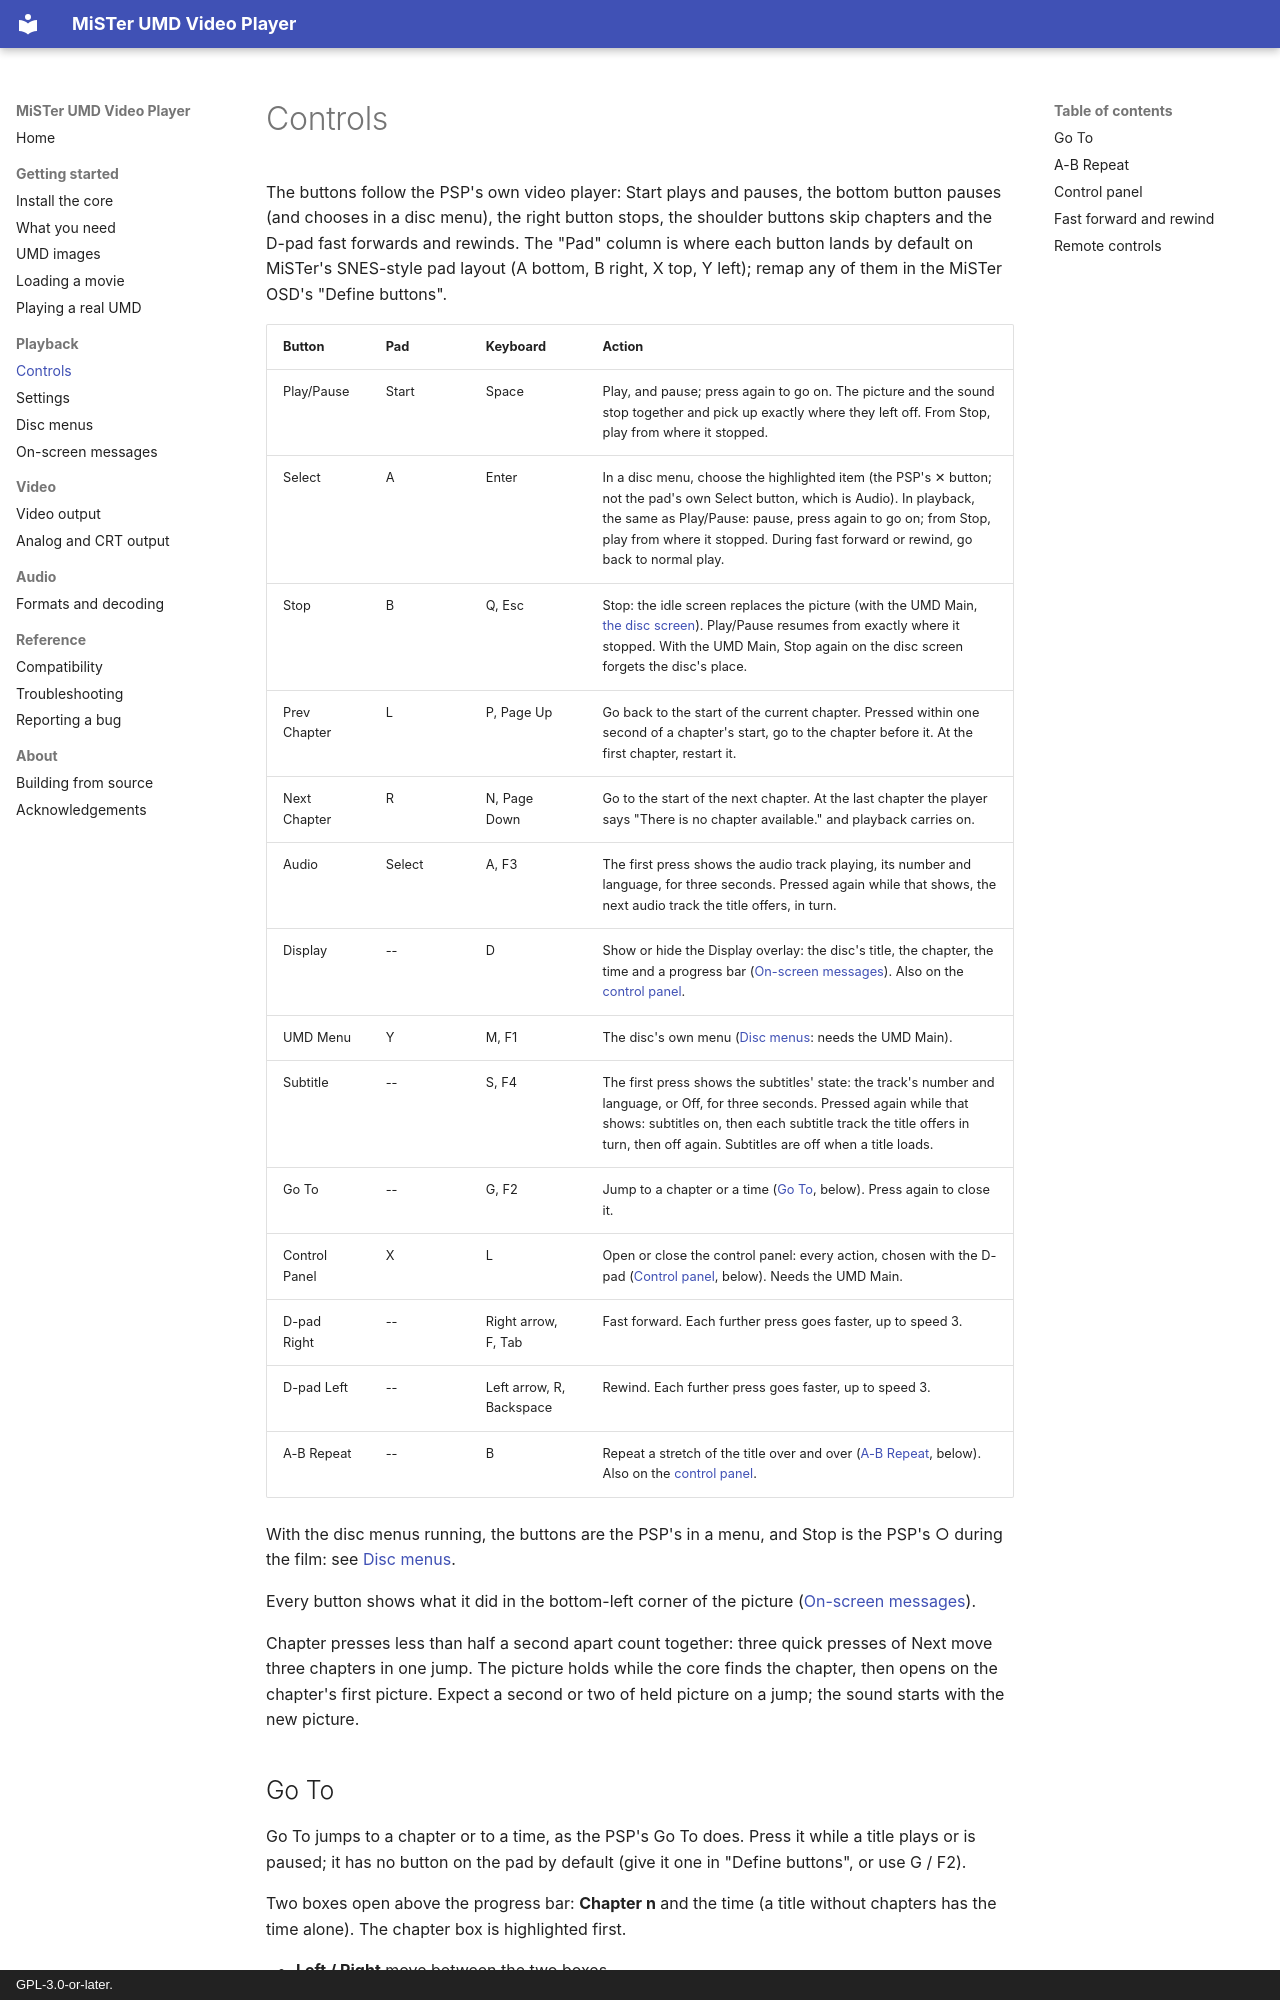

repository: owenb321/MiSTer_UMD_Video · page: playback/controls/index.html · generator: mkdocs · copyright: GPL-3.0-or-later.

# Controls

The buttons follow the PSP's own video player: Start plays and pauses, the bottom button
pauses (and chooses in a disc menu), the right button stops, the shoulder buttons skip chapters and the D-pad fast
forwards and rewinds. The "Pad" column is where each button lands by default on MiSTer's
SNES-style pad layout (A bottom, B right, X top, Y left); remap any of them in the MiSTer
OSD's "Define buttons".

| Button | Pad | Keyboard | Action |
|---|---|---|---|
| Play/Pause | Start | Space | Play, and pause; press again to go on. The picture and the sound stop together and pick up exactly where they left off. From Stop, play from where it stopped. |
| Select | A | Enter | In a disc menu, choose the highlighted item (the PSP's ✕ button; not the pad's own Select button, which is Audio). In playback, the same as Play/Pause: pause, press again to go on; from Stop, play from where it stopped. During fast forward or rewind, go back to normal play. |
| Stop | B | Q, Esc | Stop: the idle screen replaces the picture (with the UMD Main, [the disc screen](disc-menus.md#the-disc-screen)). Play/Pause resumes from exactly where it stopped. With the UMD Main, Stop again on the disc screen forgets the disc's place. |
| Prev Chapter | L | P, Page Up | Go back to the start of the current chapter. Pressed within one second of a chapter's start, go to the chapter before it. At the first chapter, restart it. |
| Next Chapter | R | N, Page Down | Go to the start of the next chapter. At the last chapter the player says "There is no chapter available." and playback carries on. |
| Audio | Select | A, F3 | The first press shows the audio track playing, its number and language, for three seconds. Pressed again while that shows, the next audio track the title offers, in turn. |
| Display | -- | D | Show or hide the Display overlay: the disc's title, the chapter, the time and a progress bar ([On-screen messages](on-screen-messages.md)). Also on the [control panel](#control-panel). |
| UMD Menu | Y | M, F1 | The disc's own menu ([Disc menus](disc-menus.md): needs the UMD Main). |
| Subtitle | -- | S, F4 | The first press shows the subtitles' state: the track's number and language, or Off, for three seconds. Pressed again while that shows: subtitles on, then each subtitle track the title offers in turn, then off again. Subtitles are off when a title loads. |
| Go To | -- | G, F2 | Jump to a chapter or a time ([Go To](#go-to), below). Press again to close it. |
| Control Panel | X | L | Open or close the control panel: every action, chosen with the D-pad ([Control panel](#control-panel), below). Needs the UMD Main. |
| D-pad Right | -- | Right arrow, F, Tab | Fast forward. Each further press goes faster, up to speed 3. |
| D-pad Left | -- | Left arrow, R, Backspace | Rewind. Each further press goes faster, up to speed 3. |
| A-B Repeat | -- | B | Repeat a stretch of the title over and over ([A-B Repeat](#a-b-repeat), below). Also on the [control panel](#control-panel). |

With the disc menus running, the buttons are the PSP's in a menu, and Stop is the PSP's ○
during the film: see [Disc menus](disc-menus.md#buttons-in-a-menu).

Every button shows what it did in the bottom-left corner of the picture
([On-screen messages](on-screen-messages.md)).

Chapter presses less than half a second apart count together: three quick presses of
Next move three chapters in one jump. The picture holds while the core finds the chapter,
then opens on the chapter's first picture. Expect a second or two of held picture on a
jump; the sound starts with the new picture.
